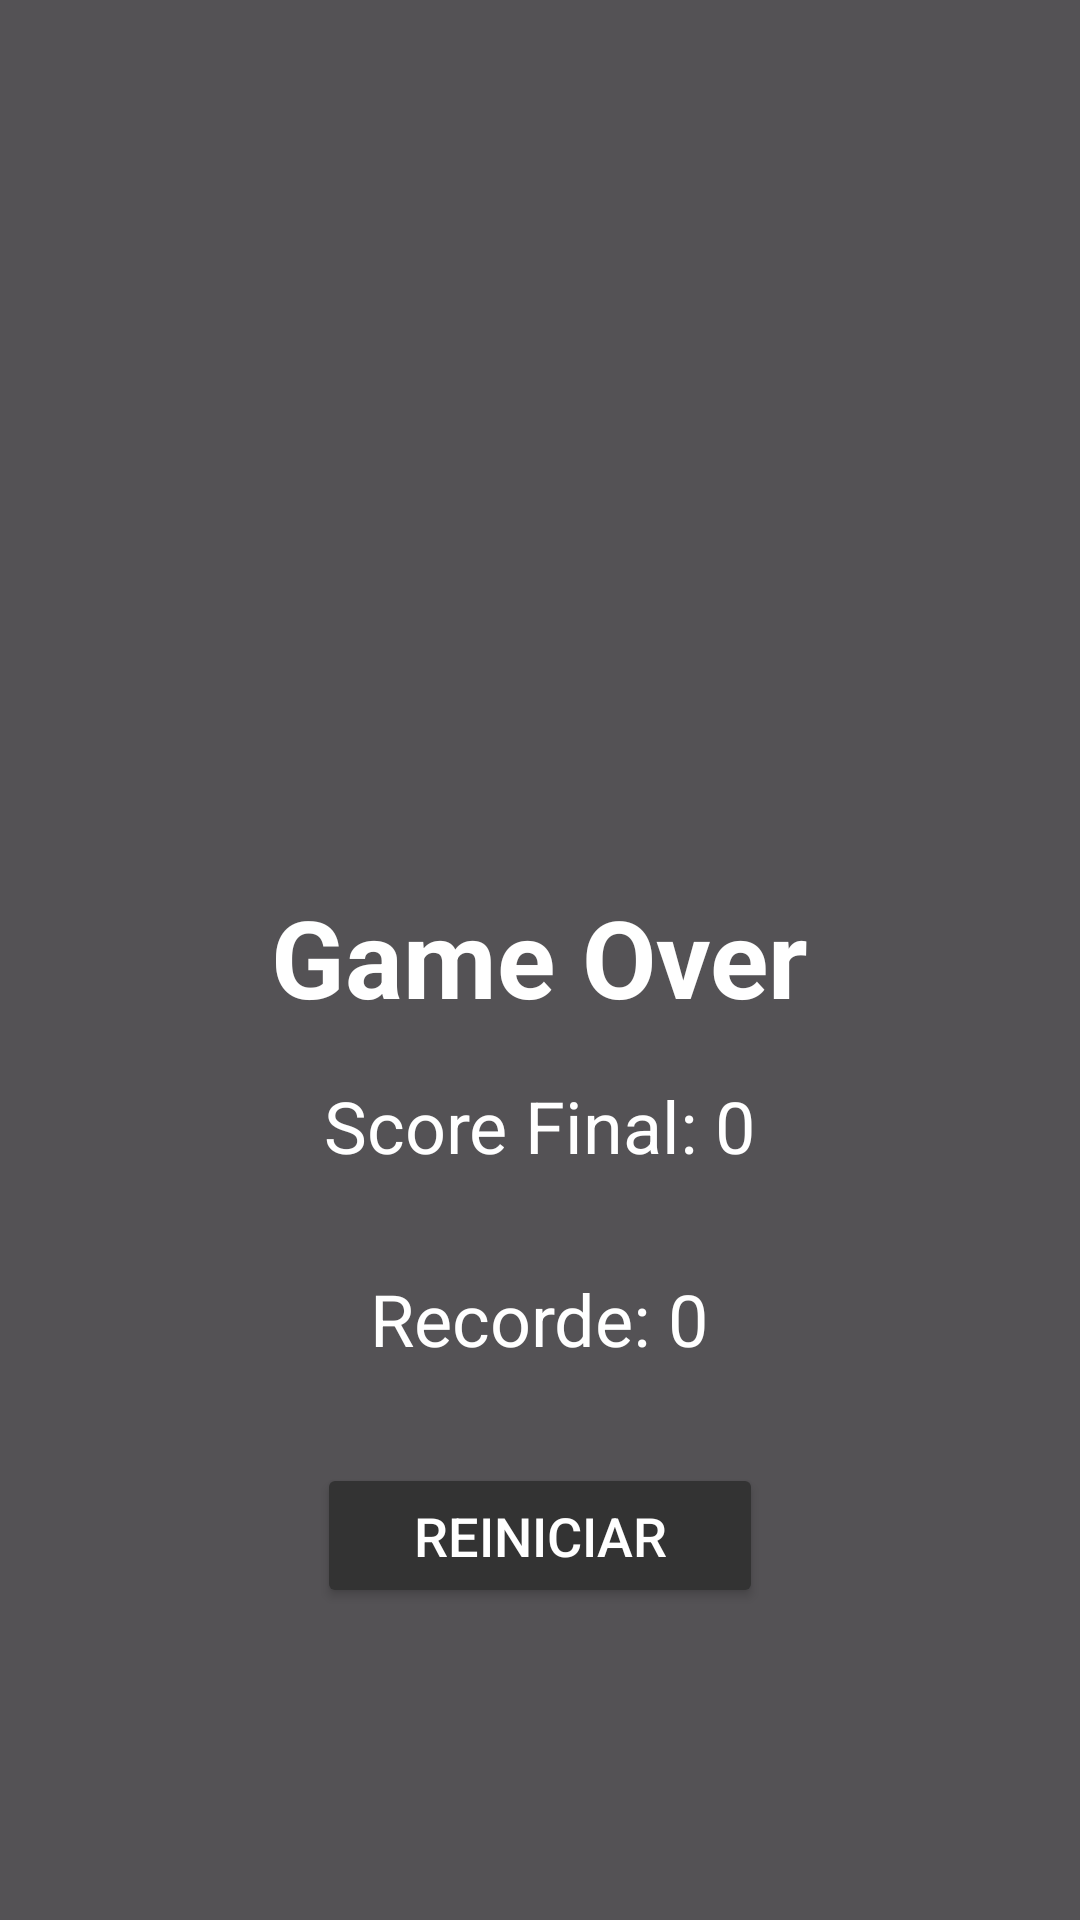

Produce the Android XML layout that renders to this screen, including the resource entries it uses.
<!-- AndroidManifest.xml: application theme Theme.Flygokuzin -->
<!-- res/layout/activity_game_over.xml -->
<?xml version="1.0" encoding="utf-8"?>
<FrameLayout xmlns:android="http://schemas.android.com/apk/res/android"
    android:layout_width="match_parent"
    android:layout_height="match_parent">

    
    <ImageView
        android:layout_width="match_parent"
        android:layout_height="match_parent"
        android:src="@drawable/imagem_fundo_game_over"
        android:scaleType="centerCrop" />

    
    <View
        android:layout_width="match_parent"
        android:layout_height="match_parent"
        android:background="#AA000000" />

    
    <LinearLayout
        android:layout_width="match_parent"
        android:layout_height="match_parent"
        android:orientation="vertical"
        android:gravity="center_horizontal|bottom"
        android:padding="24dp"
        android:layout_marginBottom="80dp">

        <TextView
            android:id="@+id/textGameOver"
            android:layout_width="wrap_content"
            android:layout_height="wrap_content"
            android:text="Game Over"
            android:textSize="36sp"
            android:textColor="#FFFFFF"
            android:textStyle="bold"
            android:layout_marginBottom="16dp" />

        <TextView
            android:id="@+id/textScoreFinal"
            android:layout_width="wrap_content"
            android:layout_height="wrap_content"
            android:text="Score Final: 0"
            android:textSize="24sp"
            android:textColor="#FFFFFF"
            android:layout_marginBottom="32dp" />

        <TextView
            android:id="@+id/textRecorde"
            android:layout_width="wrap_content"
            android:layout_height="wrap_content"
            android:text="Recorde: 0"
            android:textSize="24sp"
            android:textColor="#FFFFFF"
            android:layout_marginBottom="32dp" />

        <Button
            android:id="@+id/btnRestart"
            android:layout_width="wrap_content"
            android:layout_height="wrap_content"
            android:text="REINICIAR"
            android:textColor="#FFFFFF"
            android:backgroundTint="#333333"
            android:paddingLeft="32dp"
            android:paddingRight="32dp"
            android:paddingTop="12dp"
            android:paddingBottom="12dp"
            android:textSize="18sp" />
    </LinearLayout>

</FrameLayout>
<!-- resources referenced by this layout -->
<resources>
  <style name="Theme.Flygokuzin" parent="Base.Theme.Flygokuzin" />
  <style name="Base.Theme.Flygokuzin" parent="Theme.Material3.DayNight.NoActionBar">
          
          
      </style>
</resources>
